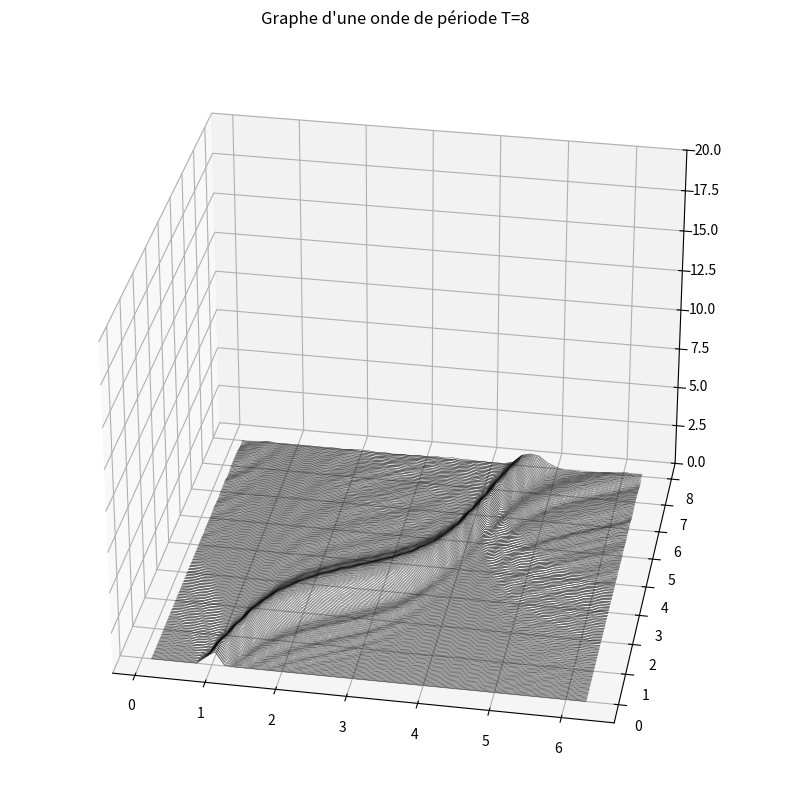

Source code (Python):
#Projet 1 Méthodes Numériques pour l'Ingénieur

# [redacted]

# Partie 5

import math
import numpy as np
import matplotlib.pyplot as plt
from scipy import *
from mpl_toolkits.mplot3d import Axes3D


#%%
N=48
nbsteps=300
h=2*math.pi/N           #Définit le pas
xm=np.arange(h,2*math.pi+h,h)                  #Pour définir les x_i

T=8
delta_t=T/nbsteps       #Définir le pas du temps
t=0
u=[t]*N
time=[u]

while t < T:
    t=t+delta_t
    u=[t]*N
    time.append(u)
 #%%   
    




def SN(x):
    if x==0:            #On définie la fonction sinc périodique
        return 1
    else:
        return math.sin(math.pi*x/h)/(2*math.pi*math.tan(x/2)/h)

def p(liste):
    p=[]
    for k in range(len(xm)):     #On calcule la transformé de Fourier discrète
        valeur=0                #d'une liste, terme par terme, qu'on stock dans
        for m in range(N):      #la liste p
            valeur=valeur+liste[m]*SN(xm[k]-xm[m])
        p.append(valeur)        #On a en sortie le vecteur P
    return p


def deriv_p(liste,N):         #On calcule DN*P pour avoir P'
    DN=np.zeros((N,N))
    for i in range(N):
        for j in range(N):      #On créé la matrice DN puis on la remplie
            if i==j:
                DN[i][j]=0
                    
            else:
                DN[i][j]=(1/2)*(1/math.tan((i-j)*h/2))*(-1)**(i-j)
    deriv_p=DN.dot(liste)
    return deriv_p


def DerSpecPer(liste,N):
    return deriv_p(p(liste),N)       #Fonction qui calcule la dérivation
                             

def u(liste,n):
    u=np.exp(-100*(liste-1+0.2*n)**2)   #Fonction qui calcul u(xm)
    return u


def c(liste):                       #Fonction qui calcul c(x)
    return 0.2+(np.sin(liste-1))**2


#%%

stock=[]        #pour le graphe 3d


for n in range(nbsteps): #à l'étape n (on commence à n=0) 
    if n==0:
        v_hold=u(xm,-delta_t)
        v_actual=u(xm,0)
        stock.append(v_hold)
        stock.append(v_actual)

    stock.append(stock[-2]-2*delta_t*c(xm)*DerSpecPer(stock[-1],N))        #pour le graphe 3d


#%%
fig = plt.figure(figsize=(10,10))
ax = fig.add_subplot(111, projection='3d')      #Graphe 3D
    
for i in range(len(time)):          #Trace toutes les courbes en 3D
    plt.plot(xm,time[i],stock[i],color="black",linewidth=0.25)

plt.title("Graphe d'une onde de période T=8")
ax.set_zlim3d(0,20)     
ax.view_init(30, -80)       #Orientation du graphe 3D
plt.show()


